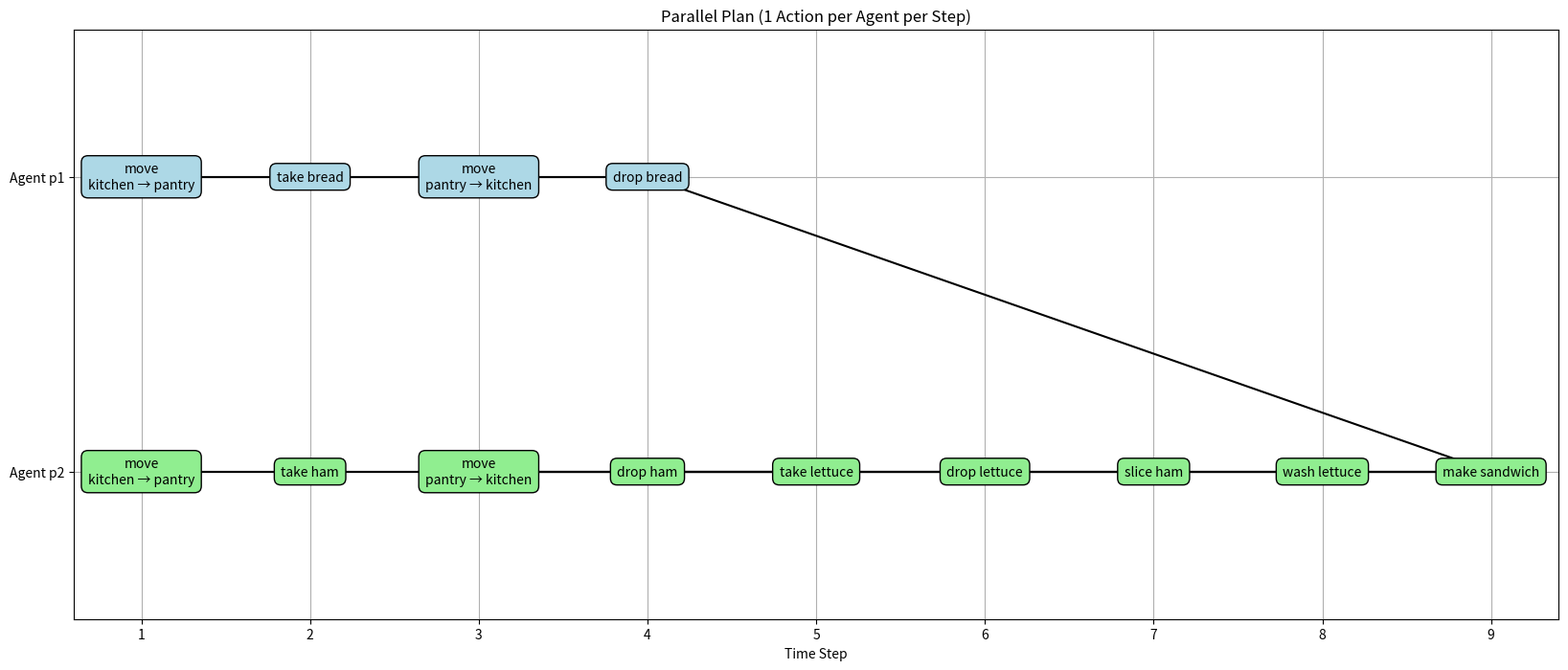

Here is the Python script that generated this plot:
import matplotlib.pyplot as plt

# INPUT PLAN, will be provided by Timothy after LLM communication phase
plan = """(move p2 kitchen pantry)
(take p2 ham pantry)
(move p2 pantry kitchen)
(move p1 kitchen pantry)
(take p1 bread pantry)
(move p1 pantry kitchen)
(slice-ham p2 kitchen ham)
(drop p2 ham kitchen)
(take p2 lettuce kitchen)
(wash-lettuce p2 kitchen lettuce)
(drop p2 lettuce kitchen)
(drop p1 bread kitchen)
(make-sandwich p2 kitchen bread cheese ham lettuce)
"""

# Parse: strips all of them from () and determines verb (or action), agent, and locations
def parse_plan(plan):
    return [line.strip()[1:-1] for line in plan.splitlines() if line.strip()]

def split_action(action):
    parts = action.split()
    return {
        "verb": parts[0],
        "agent": parts[1],
        "args": parts[2:]
    }

actions = [split_action(a) for a in parse_plan(plan)]

# INITIAL STATE: provided by the domain.pddl, can change from time to time given constraints of problem 
state_init = {
    ("at", "p1", "kitchen"),
    ("at", "p2", "kitchen"),
    ("empty-hand", "p1"),
    ("empty-hand", "p2"),
    ("in-room", "bread", "pantry"),
    ("in-room", "ham", "pantry"),
    ("in-room", "cheese", "kitchen"),
    ("in-room", "lettuce", "kitchen"),
    ("knife-board-present", "kitchen"),
    ("sink-present", "kitchen"),
}

# ACTION SEMANTICS: determines preconditions that need to be met 
def get_preconditions(a):
    v = a["verb"]
    ag = a["agent"]
    args = a["args"]

    if v == "move":
        return {("at", ag, args[0])}

    if v == "take":
        return {
            ("at", ag, args[1]),
            ("in-room", args[0], args[1]),
            ("empty-hand", ag)
        }

    if v == "drop":
        return {
            ("holding", ag, args[0]),
            ("at", ag, args[1])
        }

    if v == "slice-ham":
        return {
            ("in-room", "ham", args[0]),
            ("knife-board-present", args[0])
        }

    if v == "wash-lettuce":
        return {
            ("in-room", "lettuce", args[0]),
            ("sink-present", args[0])
        }

    if v == "make-sandwich":
        return {
            ("in-room", "bread", "kitchen"),
            ("in-room", "ham", "kitchen"),
            ("in-room", "cheese", "kitchen"),
            ("in-room", "lettuce", "kitchen"),
            ("sliced", "ham"),
            ("washed", "lettuce")
        }

    return set()

#determines how an action affects the state 
def apply_effects(state, a):
    v = a["verb"]
    ag = a["agent"]
    args = a["args"]

    state = set(state)

    if v == "move":
        state.discard(("at", ag, args[0]))
        state.add(("at", ag, args[1]))

    elif v == "take":
        state.discard(("in-room", args[0], args[1]))
        state.discard(("empty-hand", ag))
        state.add(("holding", ag, args[0]))

    elif v == "drop":
        state.discard(("holding", ag, args[0]))
        state.add(("in-room", args[0], args[1]))
        state.add(("empty-hand", ag))

    elif v == "slice-ham":
        state.add(("sliced", "ham"))

    elif v == "wash-lettuce":
        state.add(("washed", "lettuce"))

    elif v == "make-sandwich":
        state.add(("sandwich-made",))

    return state

# PLAN REPAIR: pddl output isn't sequential, this makes it sequential based on preconditions that need to be met 
def repair_plan(actions):
    remaining = actions[:]
    ordered = []
    state = set(state_init)

    while remaining:
        progress = False

        for act in remaining[:]:
            if get_preconditions(act).issubset(state):
                state = apply_effects(state, act)
                ordered.append(act)
                remaining.remove(act)
                progress = True

        if not progress:
            raise Exception("Plan cannot be repaired") #e.g. no logical sequence follows, could be an issue for "lactose intolerant" case

    return ordered


actions = repair_plan(actions)

# EFFECT CACHE: determines how state changes 
effects_cache = []
tmp_state = set(state_init)

for act in actions:
    before = set(tmp_state)
    tmp_state = apply_effects(tmp_state, act)
    effects_cache.append(tmp_state - before)

# DEPENDENCIES
def build_dependencies(actions):
    deps = {i: set() for i in range(len(actions))}

    for i, act in enumerate(actions):
        for p in get_preconditions(act):
            for j in range(i - 1, -1, -1):
                if p in effects_cache[j]:
                    deps[i].add(j)
                    break

    return deps


deps = build_dependencies(actions)

# SCHEDULING (1 ACTION / AGENT / STEP): helps build order on how things progress 
BUFFER = 1
times = {}
agent_next_free = {"p1": 0, "p2": 0}

for i in range(len(actions)):
    act = actions[i]
    agent = act["agent"]

    if not deps[i]:
        dep_time = 0
    else:
        dep_time = max(times[d] for d in deps[i]) + BUFFER

    t = max(dep_time, agent_next_free[agent])

    times[i] = t
    agent_next_free[agent] = t + 1

# normalize
min_time = min(times.values())
times = {k: v - min_time + 1 for k, v in times.items()}

# TIMELINE: step by step action walk through with concurrent tasks parallel and dependent tasks buffered with a line connecting
timeline_dict = {}
for i, t in times.items():
    timeline_dict.setdefault(t, []).append(i)

timeline = [timeline_dict[t] for t in sorted(timeline_dict)]

# LABELS for the graph 
def build_label(act):
    v = act["verb"]
    args = act["args"]

    if v == "move":
        return f"move\n{args[0]} → {args[1]}"
    elif v == "take":
        return f"take {args[0]}"
    elif v == "drop":
        return f"drop {args[0]}"
    elif v == "slice-ham":
        return "slice ham"
    elif v == "wash-lettuce":
        return "wash lettuce"
    elif v == "make-sandwich":
        return "make sandwich"
    return v

# PLOT via matplotlib to make a quick and easy visual for human agent
fig, ax = plt.subplots(figsize=(20, 8))

agent_y = {"p1": 1, "p2": -1}
positions = {}

for t, step in enumerate(timeline, start=1):
    for idx in step:
        act = actions[idx]
        x = t
        y = agent_y[act["agent"]]

        positions[idx] = (x, y)

        color = "lightblue" if act["agent"] == "p1" else "lightgreen"

        ax.text(
            x, y,
            build_label(act),
            ha='center', va='center',
            bbox=dict(boxstyle="round,pad=0.5", fc=color, ec="black")
        )

# DRAW EDGES
for j in range(len(actions)):
    for i in deps[j]:
        x1, y1 = positions[i]
        x2, y2 = positions[j]
        ax.plot([x1, x2], [y1, y2], 'black')

# FORMAT
ax.set_yticks([agent_y["p2"], agent_y["p1"]])
ax.set_yticklabels(["Agent p2", "Agent p1"])
ax.set_xticks(range(1, len(timeline) + 1))
ax.set_xlabel("Time Step")
ax.set_title("Parallel Plan (1 Action per Agent per Step)")

ax.set_ylim(-2, 2)
ax.grid(True)

plt.show()
